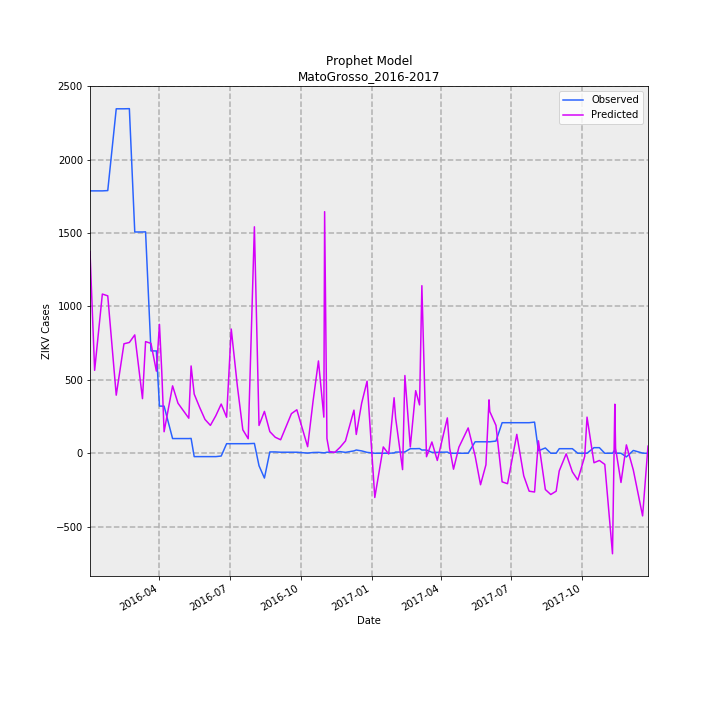

Data behind this chart, as committed beside it:
Date, Predicted, Observed, error
2016-01-02, 1373, 1787, -413.9
2016-01-08, 564.6, 1787, -1222
2016-01-18, 1084, 1787, -702.7
2016-01-25, 1072, 1789, -716.9
2016-02-05, 395.6, 2346, -1950
2016-02-15, 745.6, 2346, -1600
2016-02-22, 754.6, 2347, -1592
2016-02-29, 806, 1507, -701
2016-03-10, 372, 1507, -1135
2016-03-14, 760.4, 1508, -747.6
2016-03-21, 748.2, 697, 51.22
2016-03-28, 559.2, 697, -137.8
2016-04-01, 877.8, 321, 556.8
2016-04-04, 554.1, 321, 233.1
2016-04-07, 146.4, 321, -174.6
2016-04-18, 459, 100, 359
2016-04-25, 340.7, 100, 240.7
2016-05-09, 238.6, 100, 138.6
2016-05-12, 594.5, 101, 493.5
2016-05-16, 403.1, -23, 426.1
2016-05-23, 313.2, -23, 336.2
2016-05-30, 230.2, -23, 253.2
2016-06-06, 189.8, -23, 212.8
2016-06-13, 255.3, -23, 278.3
2016-06-20, 335.1, -19, 354.1
2016-06-27, 245.1, 65, 180.1
2016-07-03, 846, 65, 781
2016-07-11, 454.5, 65, 389.5
2016-07-18, 160, 65, 94.95
2016-07-25, 98.71, 65, 33.71
2016-08-02, 1542, 67, 1475
2016-08-08, 189.4, -85, 274.4
2016-08-15, 285, -169, 454
2016-08-22, 147.3, 9, 138.3
2016-08-29, 109, 9, 99.96
2016-09-05, 91.86, 7, 84.86
2016-09-19, 269.8, 7, 262.8
2016-09-26, 296.1, 7, 289.1
2016-10-10, 44.66, 1, 43.66
2016-10-17, 353.8, 5, 348.8
2016-10-24, 628.7, 6, 622.7
2016-10-31, 246.1, 3, 243.1
2016-11-01, 1645, 3, 1642
2016-11-04, 100.4, 7, 93.37
2016-11-07, 12.25, 7, 5.247
2016-11-14, 5.153, 7, -1.847
2016-11-21, 40.48, 11, 29.48
2016-11-28, 83.78, 6, 77.78
2016-12-09, 293.5, 16, 277.5
2016-12-12, 127.9, 22, 105.9
2016-12-19, 341.4, 16, 325.4
2016-12-26, 491.3, 6, 485.3
2017-01-05, -301.2, 0, -301.2
2017-01-16, 42.88, 0, 42.88
2017-01-23, -5.216, 0, -5.216
2017-01-30, 378, 2, 376
2017-02-01, 240.3, 8, 232.3
2017-02-10, -111.5, 8, -119.5
2017-02-13, 529.3, 9, 520.3
2017-02-20, 42.82, 31, 11.82
... 44 more rows
